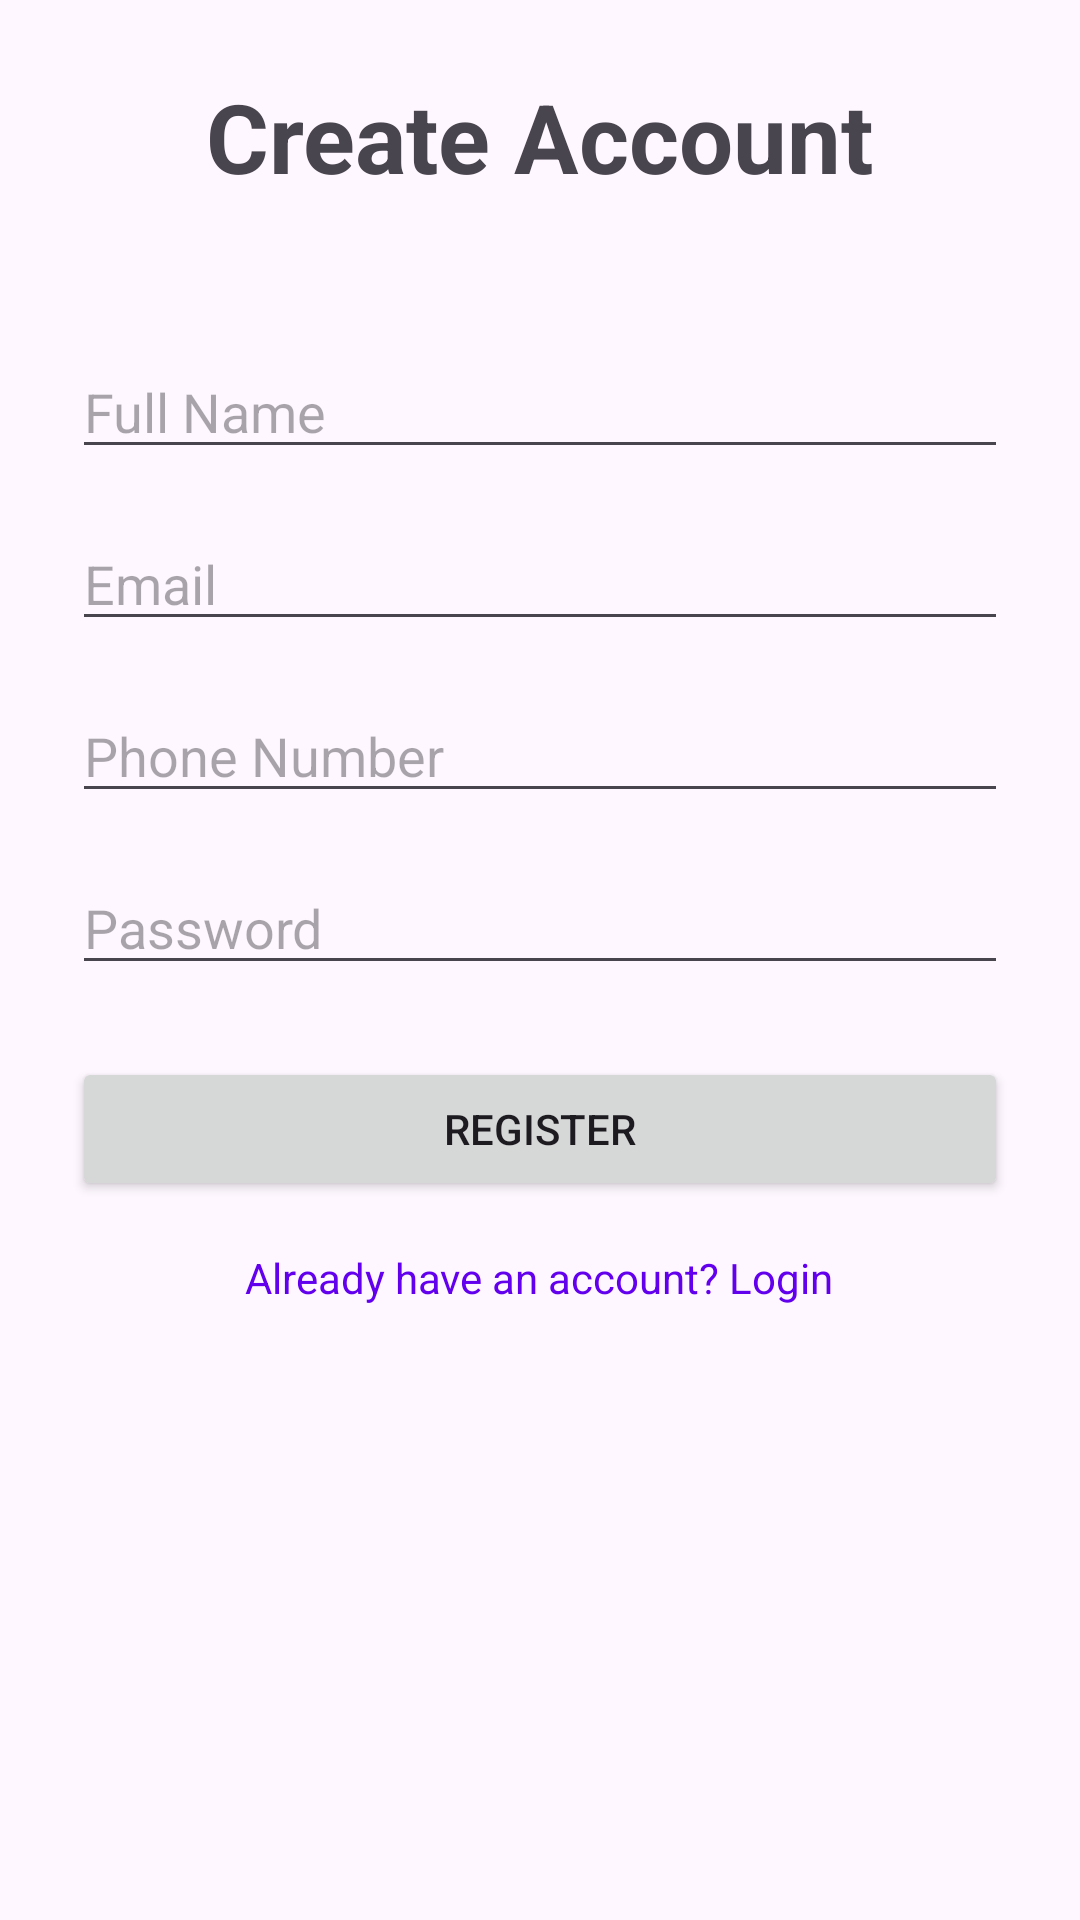

The Android layout XML behind this screen, and the referenced resources:
<!-- AndroidManifest.xml: application theme Theme.BTLGroup9 -->
<!-- res/layout/activity_register.xml -->
<?xml version="1.0" encoding="utf-8"?>
<ScrollView xmlns:android="http://schemas.android.com/apk/res/android"
    android:layout_width="match_parent"
    android:layout_height="match_parent">

    <LinearLayout
        android:layout_width="match_parent"
        android:layout_height="wrap_content"
        android:orientation="vertical"
        android:padding="24dp"
        android:gravity="center">

        <TextView
            android:layout_width="wrap_content"
            android:layout_height="wrap_content"
            android:text="Create Account"
            android:textSize="32sp"
            android:textStyle="bold"
            android:layout_marginBottom="48dp"/>

        <EditText
            android:id="@+id/etFullName"
            android:layout_width="match_parent"
            android:layout_height="wrap_content"
            android:hint="Full Name"
            android:inputType="textPersonName"
            android:layout_marginBottom="16dp"/>

        <EditText
            android:id="@+id/etEmail"
            android:layout_width="match_parent"
            android:layout_height="wrap_content"
            android:hint="Email"
            android:inputType="textEmailAddress"
            android:layout_marginBottom="16dp"/>

        <EditText
            android:id="@+id/etPhone"
            android:layout_width="match_parent"
            android:layout_height="wrap_content"
            android:hint="Phone Number"
            android:inputType="phone"
            android:layout_marginBottom="16dp"/>

        <EditText
            android:id="@+id/etPassword"
            android:layout_width="match_parent"
            android:layout_height="wrap_content"
            android:hint="Password"
            android:inputType="textPassword"
            android:layout_marginBottom="24dp"/>

        <Button
            android:id="@+id/btnRegister"
            android:layout_width="match_parent"
            android:layout_height="wrap_content"
            android:text="Register"
            android:layout_marginBottom="16dp"/>

        <TextView
            android:id="@+id/tvLogin"
            android:layout_width="wrap_content"
            android:layout_height="wrap_content"
            android:text="Already have an account? Login"
            android:textColor="@color/design_default_color_primary"
            android:clickable="true"
            android:focusable="true"/>

    </LinearLayout>
</ScrollView>
<!-- resources referenced by this layout -->
<resources>
  <style name="Theme.BTLGroup9" parent="Base.Theme.BTLGroup9" />
  <style name="Base.Theme.BTLGroup9" parent="Theme.Material3.DayNight.NoActionBar">
          
          
      </style>
</resources>
